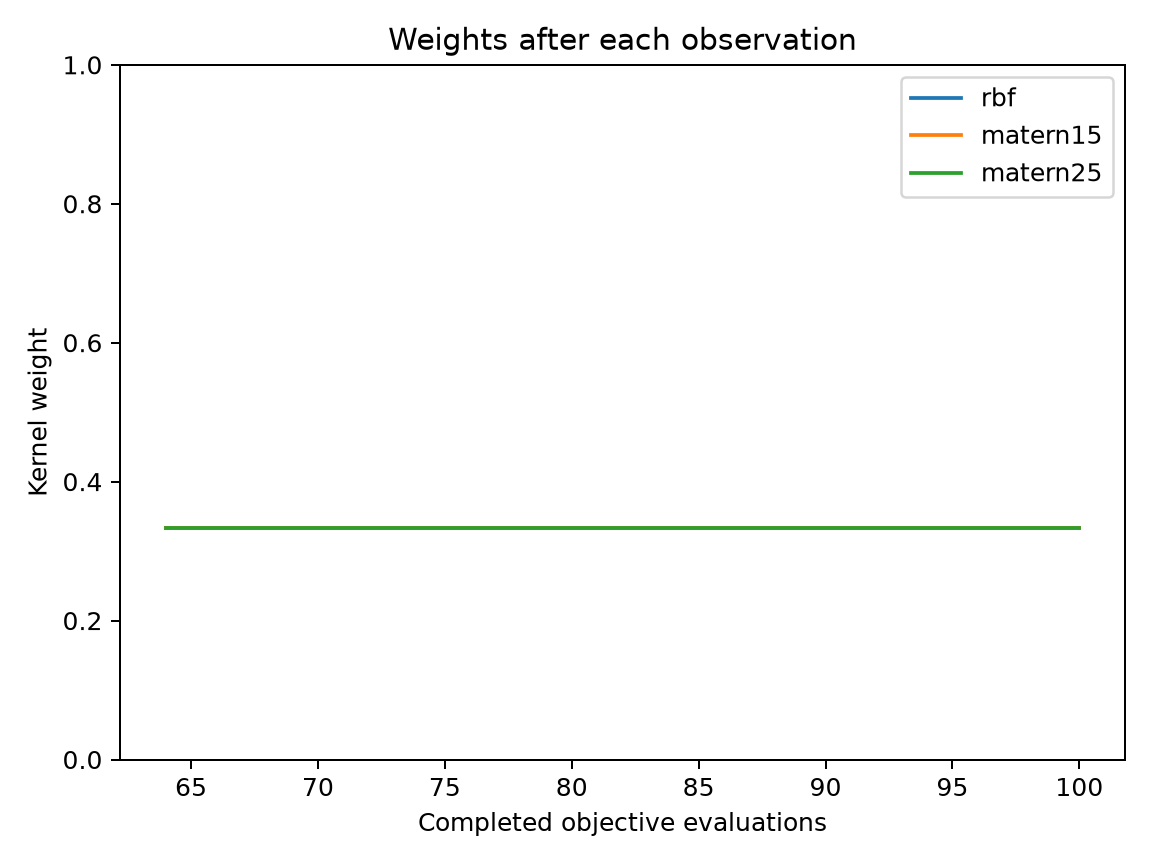

The table this chart was drawn from, first rows:
evaluation, best_objective, normalized_entropy, rbf, matern15, matern25
64, 0.1149, 1, 0.3333, 0.3333, 0.3333
65, 0.00825, 1, 0.3333, 0.3333, 0.3333
66, 0.00825, 1, 0.3333, 0.3333, 0.3333
67, 0.003882, 1, 0.3333, 0.3333, 0.3333
68, 0.003882, 1, 0.3333, 0.3333, 0.3333
69, 0.003882, 1, 0.3333, 0.3333, 0.3333
70, 0.003882, 1, 0.3333, 0.3333, 0.3333
71, 0.003882, 1, 0.3333, 0.3333, 0.3333
72, 0.003882, 1, 0.3333, 0.3333, 0.3333
73, 0.003882, 1, 0.3333, 0.3333, 0.3333
74, 0.003882, 1, 0.3333, 0.3333, 0.3333
75, 0.001502, 1, 0.3333, 0.3333, 0.3333
76, 0.001502, 1, 0.3333, 0.3333, 0.3333
77, 0.001502, 1, 0.3333, 0.3333, 0.3333
78, 0.001502, 1, 0.3333, 0.3333, 0.3333
79, 0.001502, 1, 0.3333, 0.3333, 0.3333
80, 0.001502, 1, 0.3333, 0.3333, 0.3333
81, 0.001502, 1, 0.3333, 0.3333, 0.3333
82, 0.001313, 1, 0.3333, 0.3333, 0.3333
83, 0.001313, 1, 0.3333, 0.3333, 0.3333
84, 0.001313, 1, 0.3333, 0.3333, 0.3333
85, 0.001313, 1, 0.3333, 0.3333, 0.3333
86, 0.001313, 1, 0.3333, 0.3333, 0.3333
87, 0.001313, 1, 0.3333, 0.3333, 0.3333
88, 0.001313, 1, 0.3333, 0.3333, 0.3333
89, 0.001313, 1, 0.3333, 0.3333, 0.3333
90, 0.001313, 1, 0.3333, 0.3333, 0.3333
91, 0.001313, 1, 0.3333, 0.3333, 0.3333
92, 0.001313, 1, 0.3333, 0.3333, 0.3333
93, 0.001313, 1, 0.3333, 0.3333, 0.3333
94, 0.001313, 1, 0.3333, 0.3333, 0.3333
95, 0.001313, 1, 0.3333, 0.3333, 0.3333
96, 0.001069, 1, 0.3333, 0.3333, 0.3333
97, 0.001069, 1, 0.3333, 0.3333, 0.3333
98, 0.001069, 1, 0.3333, 0.3333, 0.3333
99, 0.001069, 1, 0.3333, 0.3333, 0.3333
100, 0.001069, 1, 0.3333, 0.3333, 0.3333
